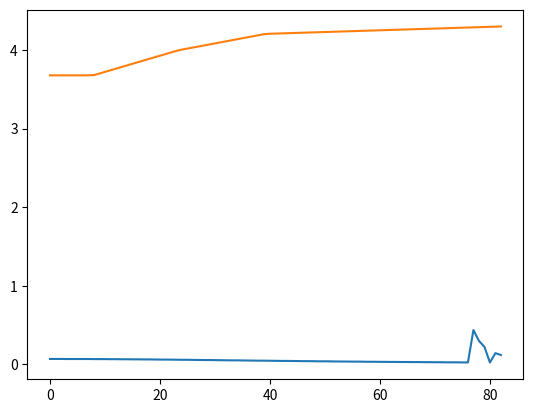

Write the Python code that produced this figure.
import numpy as np
import matplotlib.pyplot as plt

# Consts
pcx1 = 2
pdx1=1.7168
pdx2=-0.289
pdx3=0
pex1 = 0.6975
pex2 = 0.20123
pex3 = 0
pex4 = 0
pkx1 = 63.75
pkx2 = -15
pkx3 = 0.2891
phx1 = -0.00058
phx2 = 0.00079
pvx1 = 0
pvx2 = 0
rbx1 = 17.406
rbx2 = 18.243
rcx1 = 0.7119
rex1 = -10
rex2 = 3.9185
rhx1 = 0.00211

# epsilon = 0
# slips = np.arange(-1,1,0.001)
# dfz = 0
# fz = 7056
# shx = phx1 + phx2*dfz
# kx = slips + shx
# Cx = pcx1
# mux = pdx1 + pdx2*dfz
# Dx = mux*fz
# Ex = (pex1 + pex2*dfz + pex3*dfz**2)*(1-pex4)
# K = fz*(pkx1+pkx2*dfz)*np.exp(pkx3*dfz)
# Bx=K/(Cx*Dx+epsilon)
# svx = fz*(pvx1+pvx2*dfz)
# Fx = Dx*np.sin(Cx*np.arctan(Bx*kx - Ex*(Bx*kx-np.arctan(Bx*kx)))) + svx
# plt.plot(slips,Fx)

# dfz = 0.5
# fz = 7056*(1+dfz)
# shx = phx1 + phx2*dfz
# kx = slips + shx
# Cx = pcx1
# mux = pdx1 + pdx2*dfz
# Dx = mux*fz
# Ex = (pex1 + pex2*dfz + pex3*dfz**2)*(1-pex4)
# K = fz*(pkx1+pkx2*dfz)*np.exp(pkx3*dfz)
# Bx=K/(Cx*Dx+epsilon)
# svx = fz*(pvx1+pvx2*dfz)
# Fx = Dx*np.sin(Cx*np.arctan(Bx*kx - Ex*(Bx*kx-np.arctan(Bx*kx)))) + svx
# plt.plot(slips,Fx)
fz0 = 3528
clf = 0.522
clr = 1.034
speeds = range(0,83)
epsilon = 0
ax_max_s = []
for speed in range(0,83) :
	fz = fz0 + (1/2)*1.225*(clf+clr)*speed**2
	dfz = (fz-fz0)/fz0
	slips = np.arange(0,0.5,0.001)
	shx = phx1 + phx2*dfz
	kx = slips + shx
	Cx = pcx1
	mux = pdx1 + pdx2*dfz
	Dx = mux*fz
	Ex = (pex1 + pex2*dfz + pex3*dfz**2)*(1-pex4)
	K = (fz+dfz*fz)*(pkx1+pkx2*dfz)*np.exp(pkx3*dfz)
	Bx=K/(Cx*Dx+epsilon)
	svx = fz*(pvx1+pvx2*dfz)
	Fx = Dx*np.sin(Cx*np.arctan(Bx*kx - Ex*(Bx*kx-np.arctan(Bx*kx)))) + svx
	ax_max = np.argmax(Fx)
	ax_max_s.append(0+0.001*ax_max) 
plt.plot(speeds,ax_max_s)
plt.show()
outp = np.array([speeds,np.array(ax_max_s)]).T
np.savetxt('gg_part_x.csv',outp,delimiter=',')

ax_max_machine = []
for speed in range(0,83) :
	if(speed<7.85) :
		ax_max = 2*437/(0.33*720)
	elif (speed<23.4) :
		ax_max = 2*437/(0.33*720) + ((speed-7.85)/(23.4-7.85))*2*(475-437)/(0.33*720)
	elif (speed<39.2) :
		ax_max = 2*475/(0.33*720) + ((speed-23.4)/(39.2-23.4))*2*(499.7-475)/(0.33*720)
	else :
		ax_max = 2*499.7/(0.33*720) + ((speed-39.2)/(90-39.2))*2*(513-499.7)/(0.33*720)
	ax_max_machine.append(ax_max)

plt.plot(speeds,ax_max_machine)
outp = np.array([speeds,np.array(ax_max_machine)]).T
np.savetxt('ax_max_machine.csv',outp,delimiter=',')
plt.show()